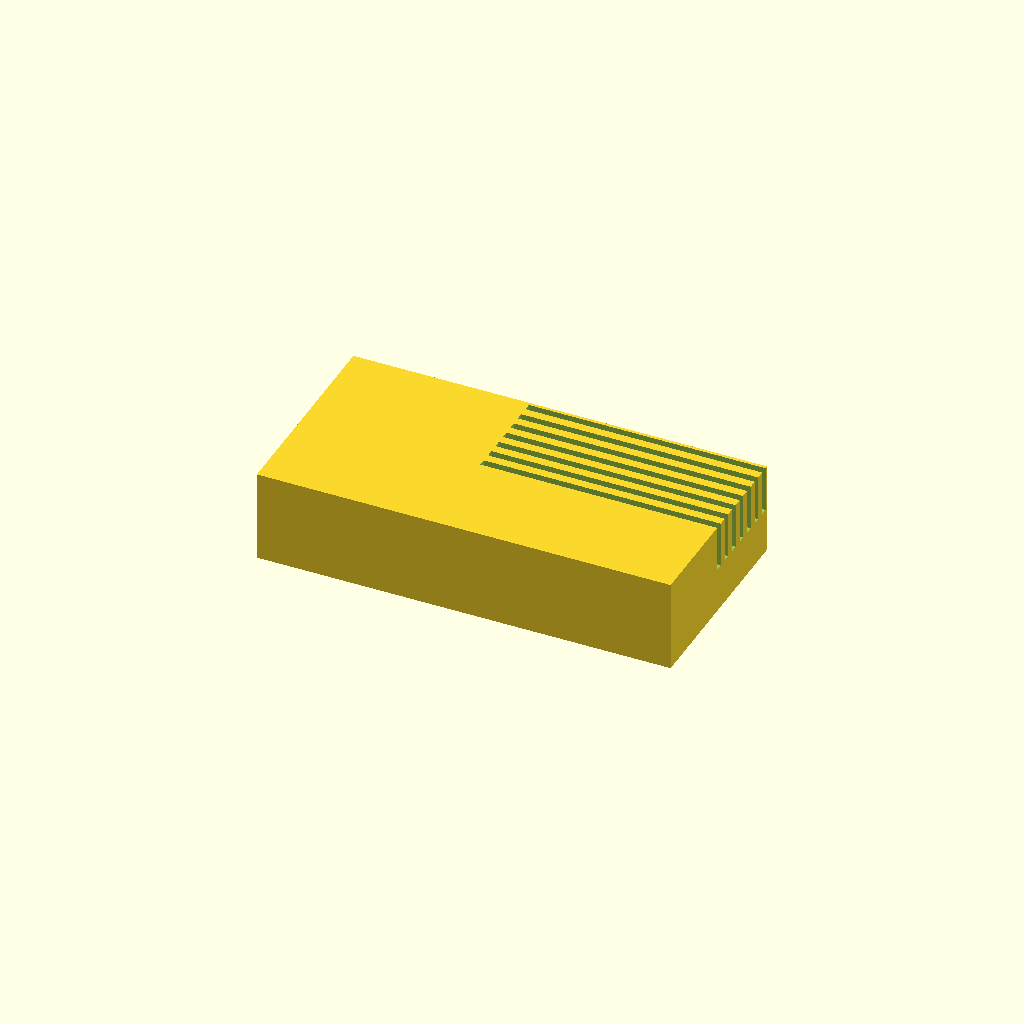
Cell 1 — every parameter at its default value.
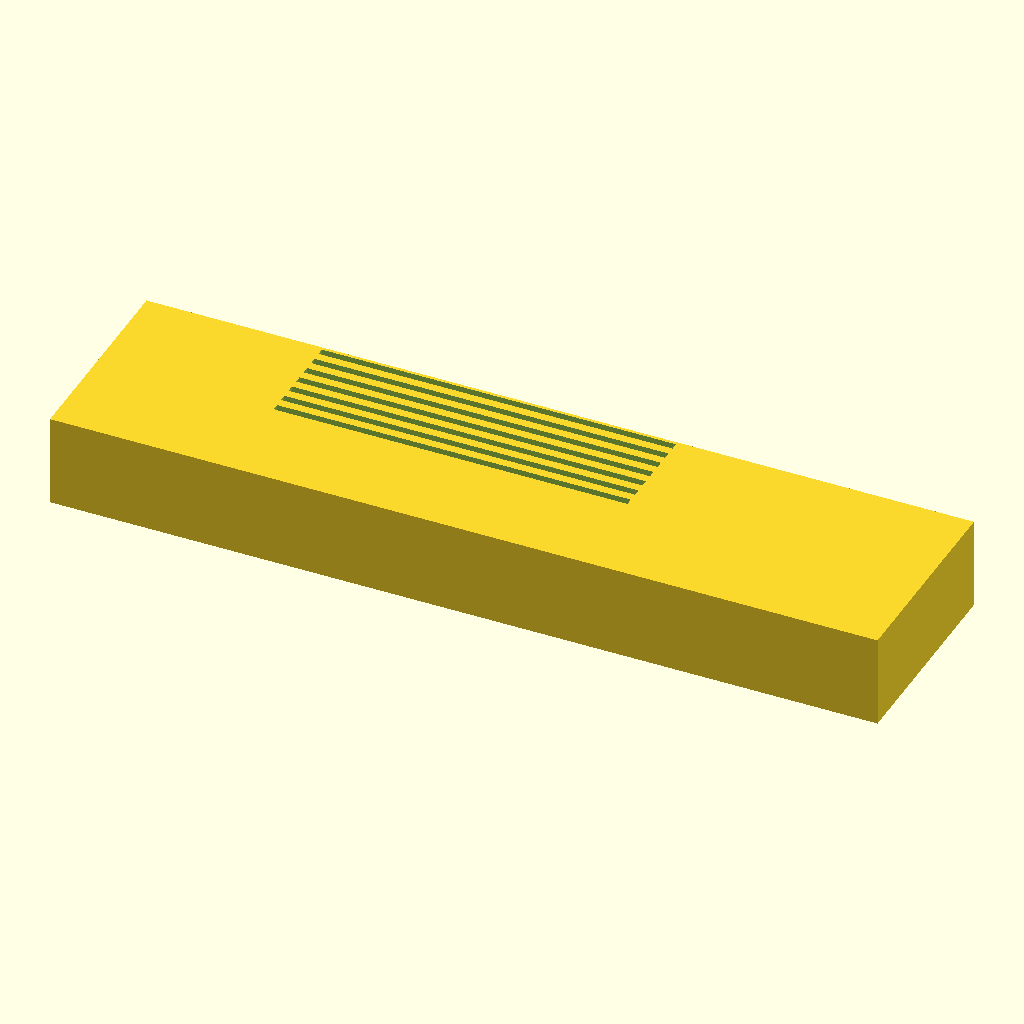
Cell 2: the same model with block_len = 180.
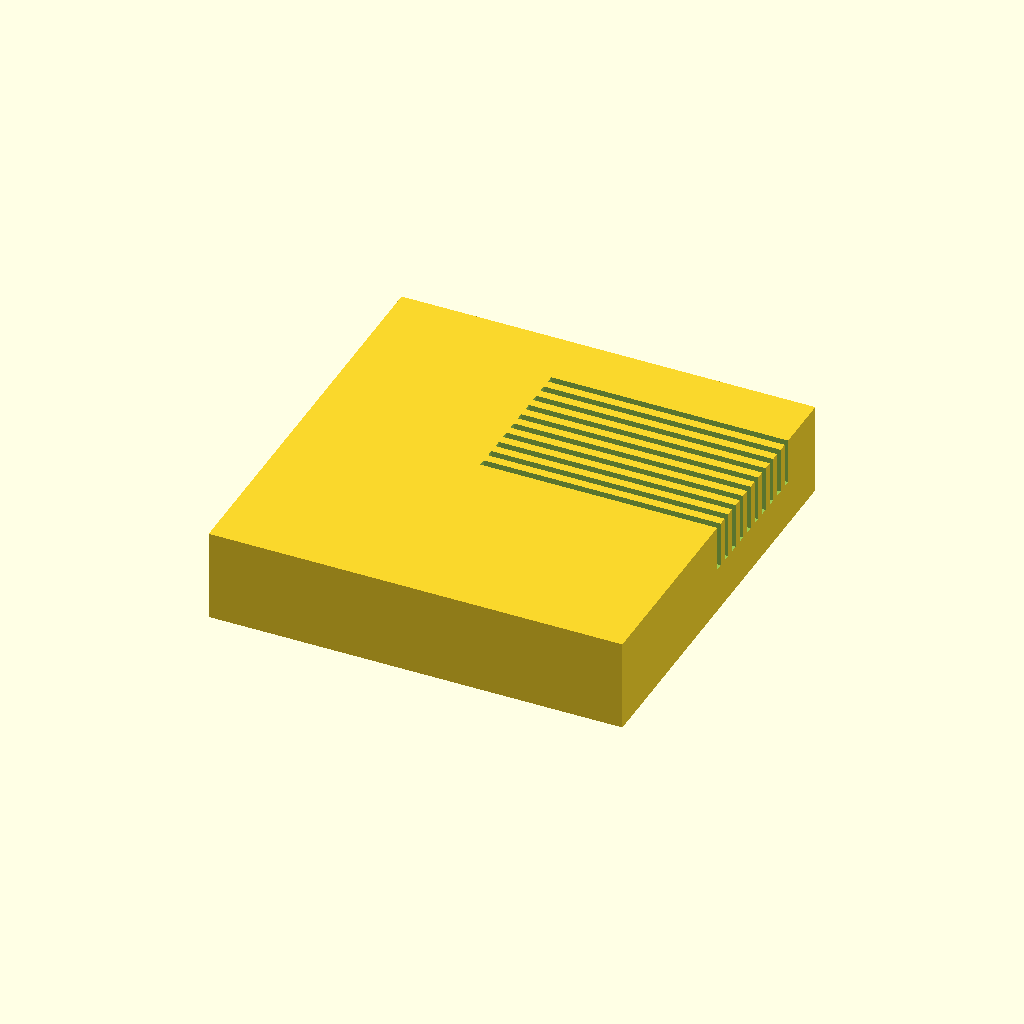
Cell 3: the same model with block_wid = 90.
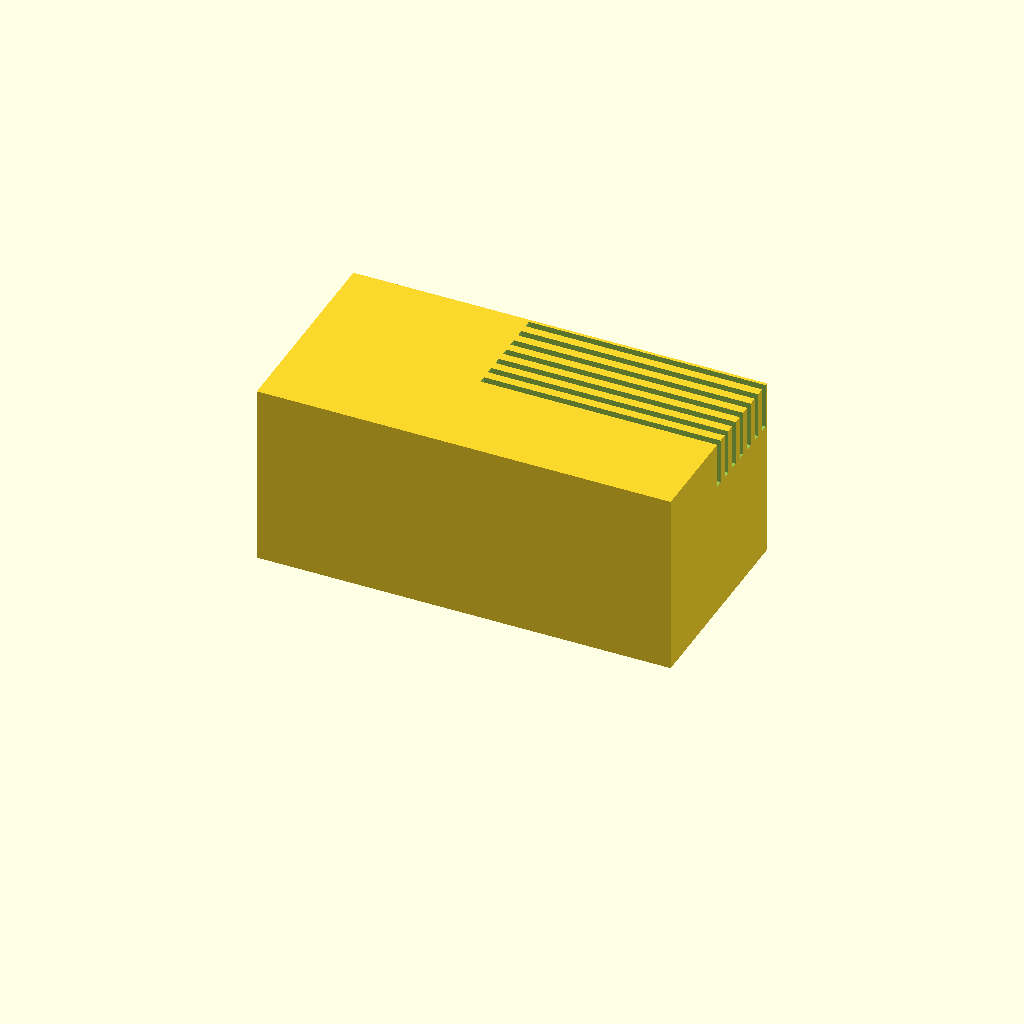
Cell 4: the same model with block_ht = 40.
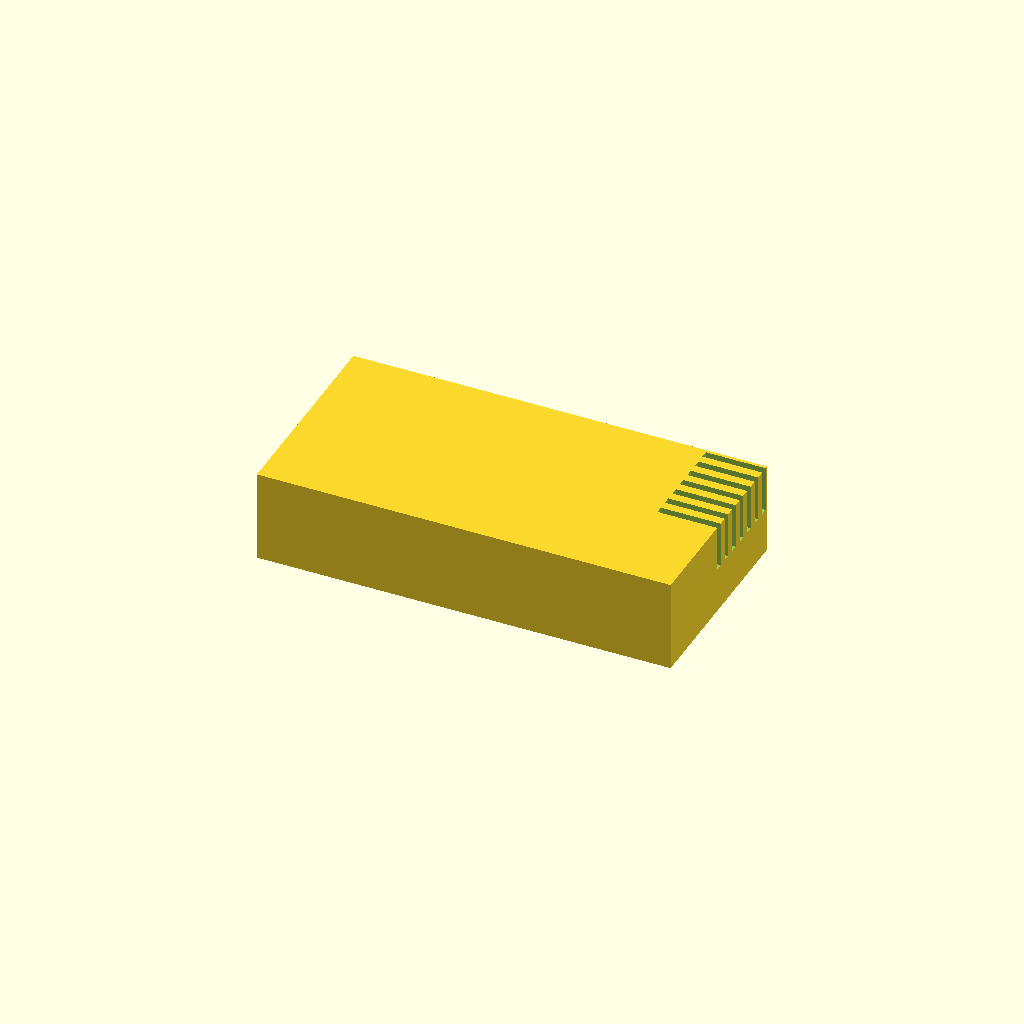
Cell 5 — slot_len set to 154, the other parameters unchanged.
All cells are drawn from one camera (rotation 55°, 0°, 25°, orthographic, colour scheme Cornfield), so only the parameter changes between them.
OpenSCAD source file bench/results/gpu-v11s1-g2/code/scadcoder-v11s1/slide_drying_rack_s2_a1.scad:
// Microscope slide drying rack
// Print orientation: base block on XY plane, slots open upward (+Z)

// ---------- Block ----------
block_len   = 90;    // block length along X (mm)
block_wid   = 45;    // block width along Y (mm)
block_ht    = 20;    // block height along Z (mm)

// ---------- Slots ----------
slot_count  = 10;    // number of slide slots
slot_len    = 77;    // slot length along X (mm)
slot_wid    = 1.6;   // slot width along Y (mm)
slot_depth  = 10;    // slot depth into block from top face (mm)
slot_pitch  = 3.5;   // centre-to-centre spacing along Y (mm)

// ---------- Misc ----------
eps         = 0.5;   // cutter overshoot past top face (mm)
$fn         = 64;

// X position of first slot so the slot group is centred on the block
slot_x0     = -(block_len - slot_len) / 2;

difference() {
    // Base block
    translate([-block_len / 2, -block_wid / 2, 0])
        cube([block_len, block_wid, block_ht]);

    // Parallel slots running along X
    for (i = [0 : slot_count - 1]) {
        translate([slot_x0, -slot_wid / 2 + i * slot_pitch, block_ht - slot_depth])
            cube([slot_len, slot_wid, slot_depth + eps]);
    }
}
Customizer parameters (derived from the source; name, type, default, range or options):
block_len: number, default 90
block_wid: number, default 45
block_ht: number, default 20
slot_count: number, default 10
slot_len: number, default 77
slot_wid: number, default 1.6
slot_depth: number, default 10
slot_pitch: number, default 3.5
eps: number, default 0.5
